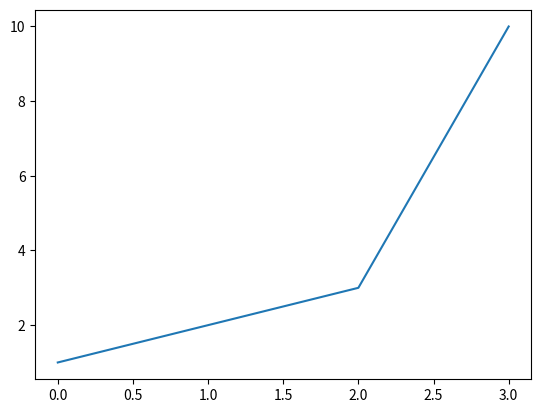

Here is the Python script that generated this plot:

from matplotlib.pyplot import *
plot([1,2,3,10])
show()

